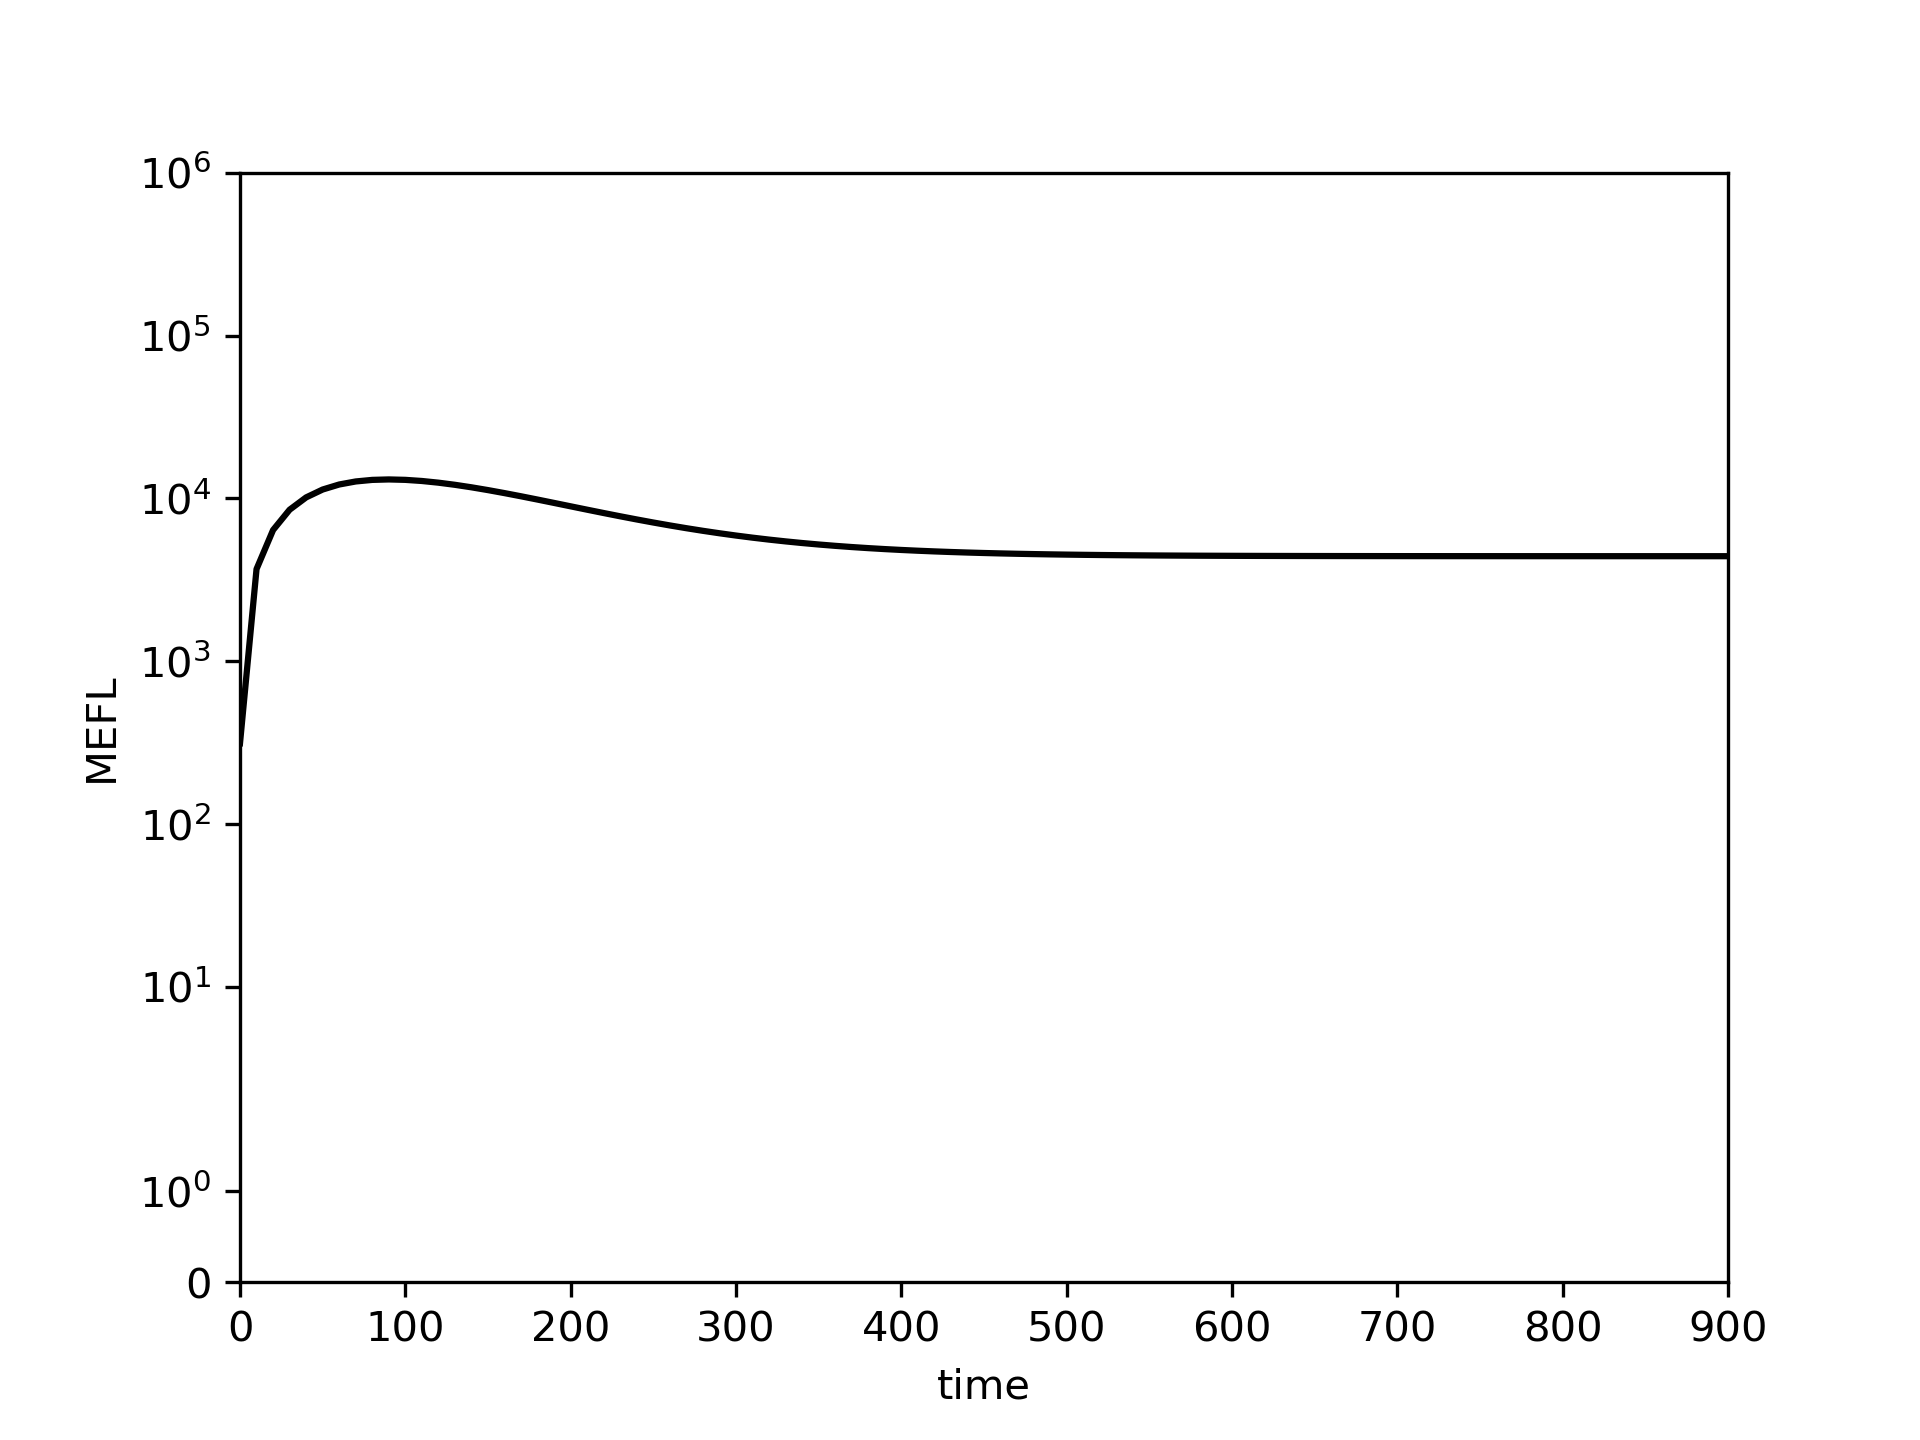

The table this chart was drawn from, first rows:
0.0, 10.0, 20.0, 30.0, 40.0, 50.0, 60.0, 70.0, 80.0, 90.0, 100.0, 110.0, 120.0, 130.0, 140.0, 150.0, 160.0, 170.0, 180.0, 190.0, 200.0, 210.0, 220.0, 230.0
313.5, 3682, 6395, 8524, 10148, 11344, 12179, 12713, 12998, 13082, 13004, 12799, 12498, 12125, 11704, 11251, 10782, 10308, 9839, 9382, 8944, 8526, 8134, 7767
